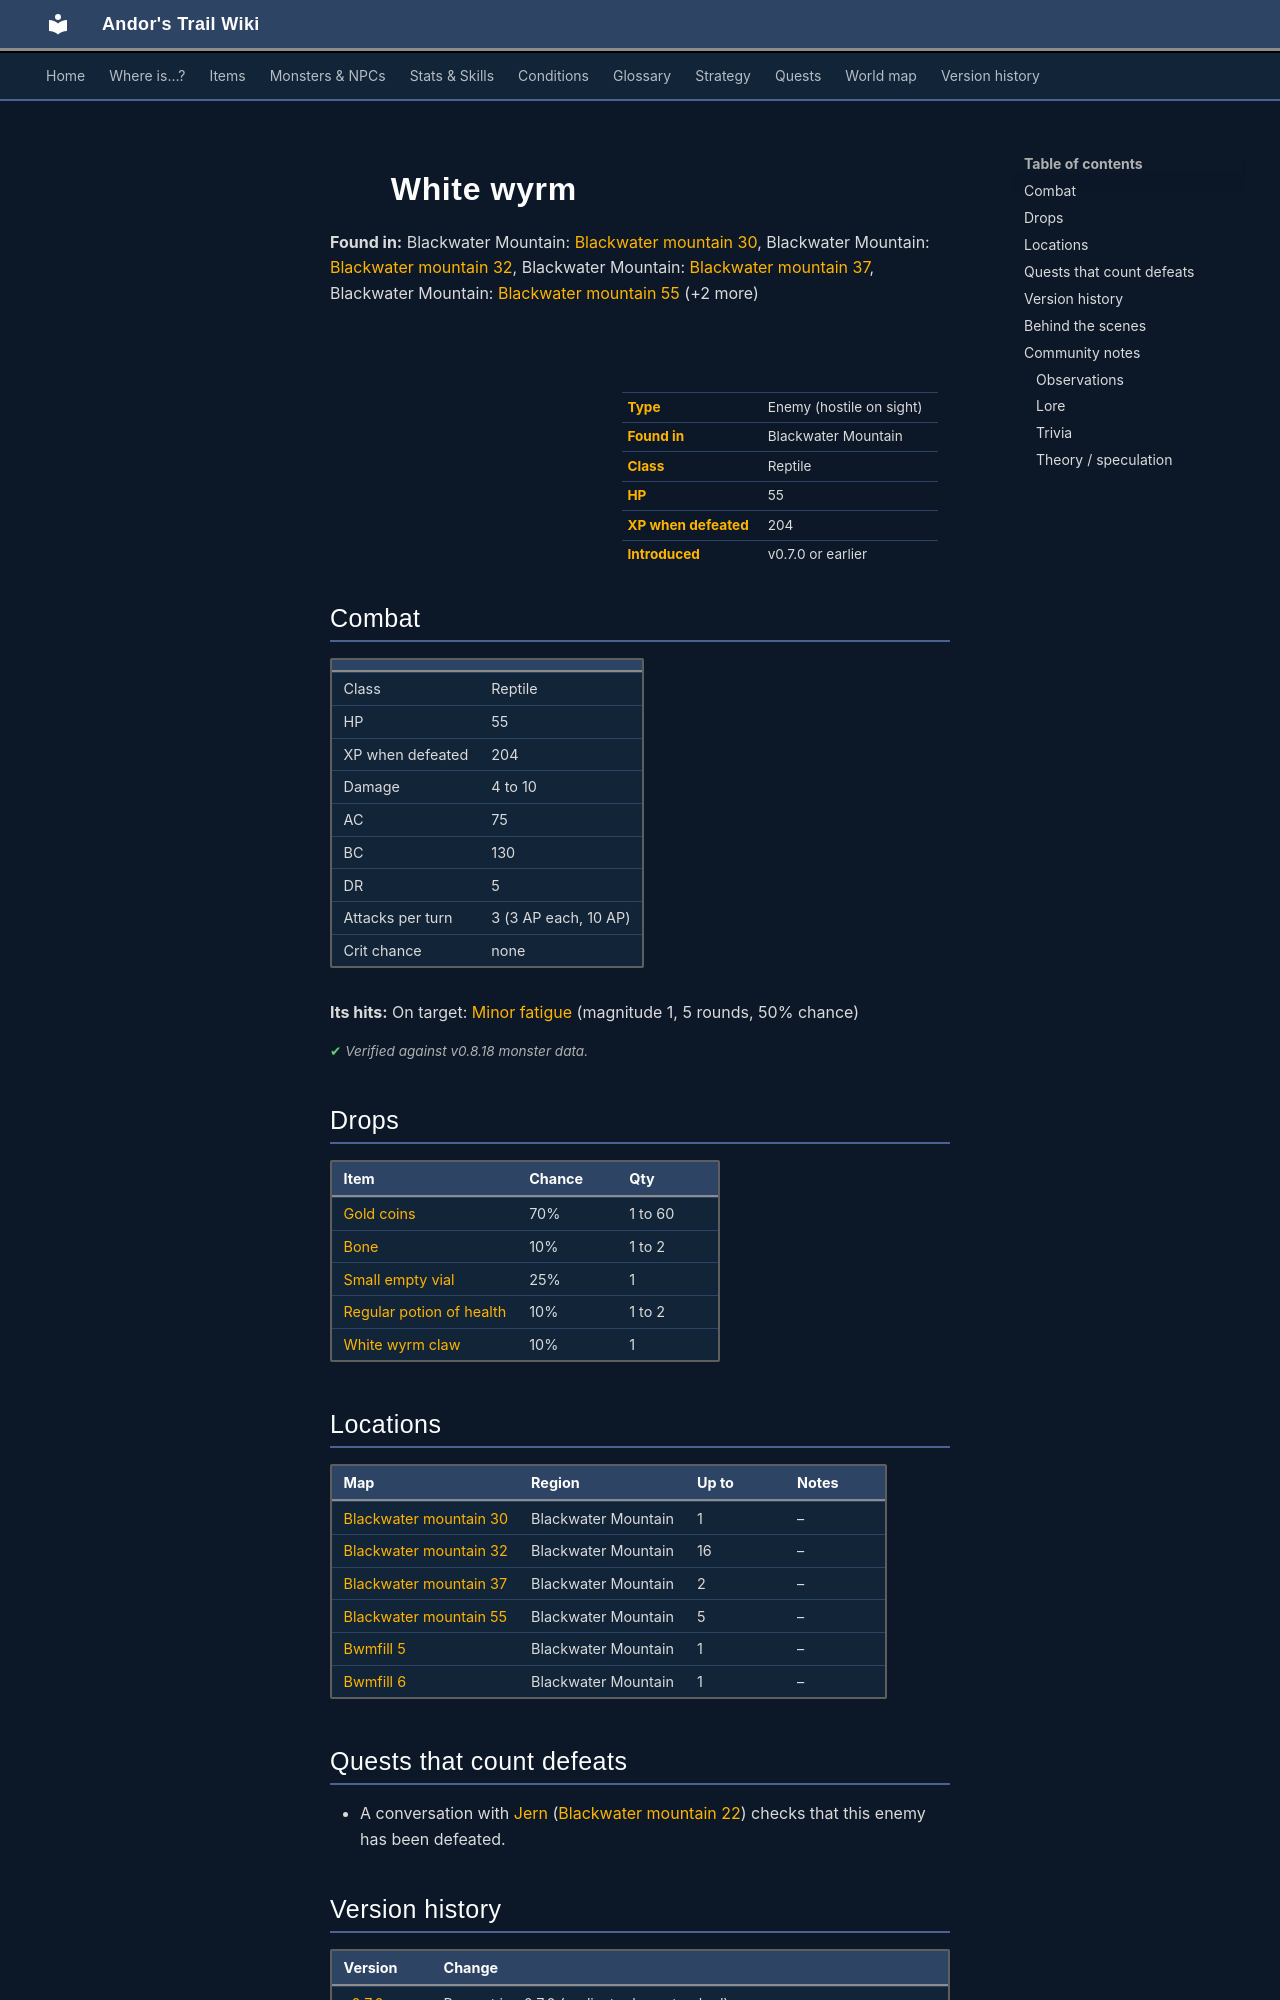

repository: asdfghjkl628/Andor-s-Trail-Wikiiii · page: monsters/white_wyrm/index.html · generator: mkdocs

---
description: "White wyrm is an enemy in Andor's Trail (reptile) with 55 HP, worth 204 XP, found in Blackwater Mountain. Drops: Gold coins, Bone, Small empty vial, Regular potion of health."
---

# ![](../assets/icons/monsters/monsters_rltiles1_119.png){ .sprite } White wyrm

**Found in:** Blackwater Mountain: [Blackwater mountain 30](../maps/blackwater_mountain30.md), Blackwater Mountain: [Blackwater mountain 32](../maps/blackwater_mountain32.md), Blackwater Mountain: [Blackwater mountain 37](../maps/blackwater_mountain37.md), Blackwater Mountain: [Blackwater mountain 55](../maps/blackwater_mountain55.md) (+2 more)

<div class="infobox" markdown>

<p class="ib-img"><img class="sprite" src="../../assets/icons/monsters/monsters_rltiles1_119.png" alt=""></p>

| | |
|---|---|
| **Type** | Enemy (hostile on sight) |
| **Found in** | Blackwater Mountain |
| **Class** | Reptile |
| **HP** | 55 |
| **XP when defeated** | 204 |
| **Introduced** | v0.7.0 or earlier |

</div>

## Combat

| | |
|---|---|
| Class | Reptile |
| HP | 55 |
| XP when defeated | 204 |
| Damage | 4 to 10 |
| AC | 75 |
| BC | 130 |
| DR | 5 |
| Attacks per turn | 3 (3 AP each, 10 AP) |
| Crit chance | none |

**Its hits:** On target: [Minor fatigue](../conditions/fatigue_minor.md) (magnitude 1, 5 rounds, 50% chance)


<p class="verified">Verified against v0.8.18 monster data.</p>

## Drops

| Item | Chance | Qty |
|---|---|---|
| [Gold coins](../items/gold.md) | 70% | 1 to 60 |
| [Bone](../items/bone.md) | 10% | 1 to 2 |
| [Small empty vial](../items/vial_empty1.md) | 25% | 1 |
| [Regular potion of health](../items/health.md) | 10% | 1 to 2 |
| [White wyrm claw](../items/bwm_claws.md) | 10% | 1 |

## Locations

| Map | Region | Up to | Notes |
|---|---|---|---|
| [Blackwater mountain 30](../maps/blackwater_mountain30.md) | Blackwater Mountain | 1 | – |
| [Blackwater mountain 32](../maps/blackwater_mountain32.md) | Blackwater Mountain | 16 | – |
| [Blackwater mountain 37](../maps/blackwater_mountain37.md) | Blackwater Mountain | 2 | – |
| [Blackwater mountain 55](../maps/blackwater_mountain55.md) | Blackwater Mountain | 5 | – |
| [Bwmfill 5](../maps/bwmfill5.md) | Blackwater Mountain | 1 | – |
| [Bwmfill 6](../maps/bwmfill6.md) | Blackwater Mountain | 1 | – |

## Quests that count defeats

- A conversation with [Jern](../monsters/prim_bar_regular.md) ([Blackwater mountain 22](../maps/blackwater_mountain22.md)) checks that this enemy has been defeated.


## Version history

| Version | Change |
|---|---|
| [v0.7.0](../versions/0.7.0.md) | Present in v0.7.0 (earliest release tracked) |
| [v0.7.2](../versions/0.7.2.md) | On hit, condition on target: [Minor fatigue](../conditions/fatigue_minor.md) (magnitude 1, 5 rounds, 50% chance) → (magnitude 1, 5 rounds, 50% chance) |

<p class="verified">Verified against v0.8.18 and every earlier release back to v0.7.0 (game data compared release by release).</p>


## Behind the scenes

*How the game data handles this character. Not needed for playing.*

??? info "How the XP value is calculated"

    The game computes each enemy's experience value when it loads the data (`MonsterTypeParser.java`):

    XP = ⌈(attacks per turn × attack chance × average damage × (1 + critical skill × critical multiplier) × 3 + HP × (1 + block chance) + 9 × damage resistance) × 0.7⌉

    Percentages are used as fractions (e.g. 60% = 0.6). Enemies whose attacks inflict a condition are worth 50 XP more. The More Exp skill adds a percentage on top.

??? info "Technical information"

    | | |
    |---|---|
    | Entry ID | `white_wyrm` |
    | Type (wiki) | Enemy |
    | Spawn group | `wyrm_3` |
    | Loot table | `wyrm_3` |
    | Conversation | – |
    | Faction | – |
    | Movement | – |
    | Icon | `monsters_rltiles1:119` |
    | Defined in | `res/raw/monsterlist_v069_monsters.json` |

    Raw data:

    ```json
    {
     "id": "white_wyrm",
     "name": "White wyrm",
     "iconID": "monsters_rltiles1:119",
     "maxHP": 55,
     "maxAP": 10,
     "moveCost": 5,
     "monsterClass": "reptile",
     "attackDamage": {
      "min": 4,
      "max": 10
     },
     "spawnGroup": "wyrm_3",
     "droplistID": "wyrm_3",
     "attackCost": 3,
     "attackChance": 75,
     "blockChance": 130,
     "damageResistance": 5,
     "hitEffect": {
      "conditionsTarget": [
       {
        "condition": "fatigue_minor",
        "magnitude": 1,
        "duration": 5,
        "chance": "50"
       }
      ]
     }
    }
    ```
